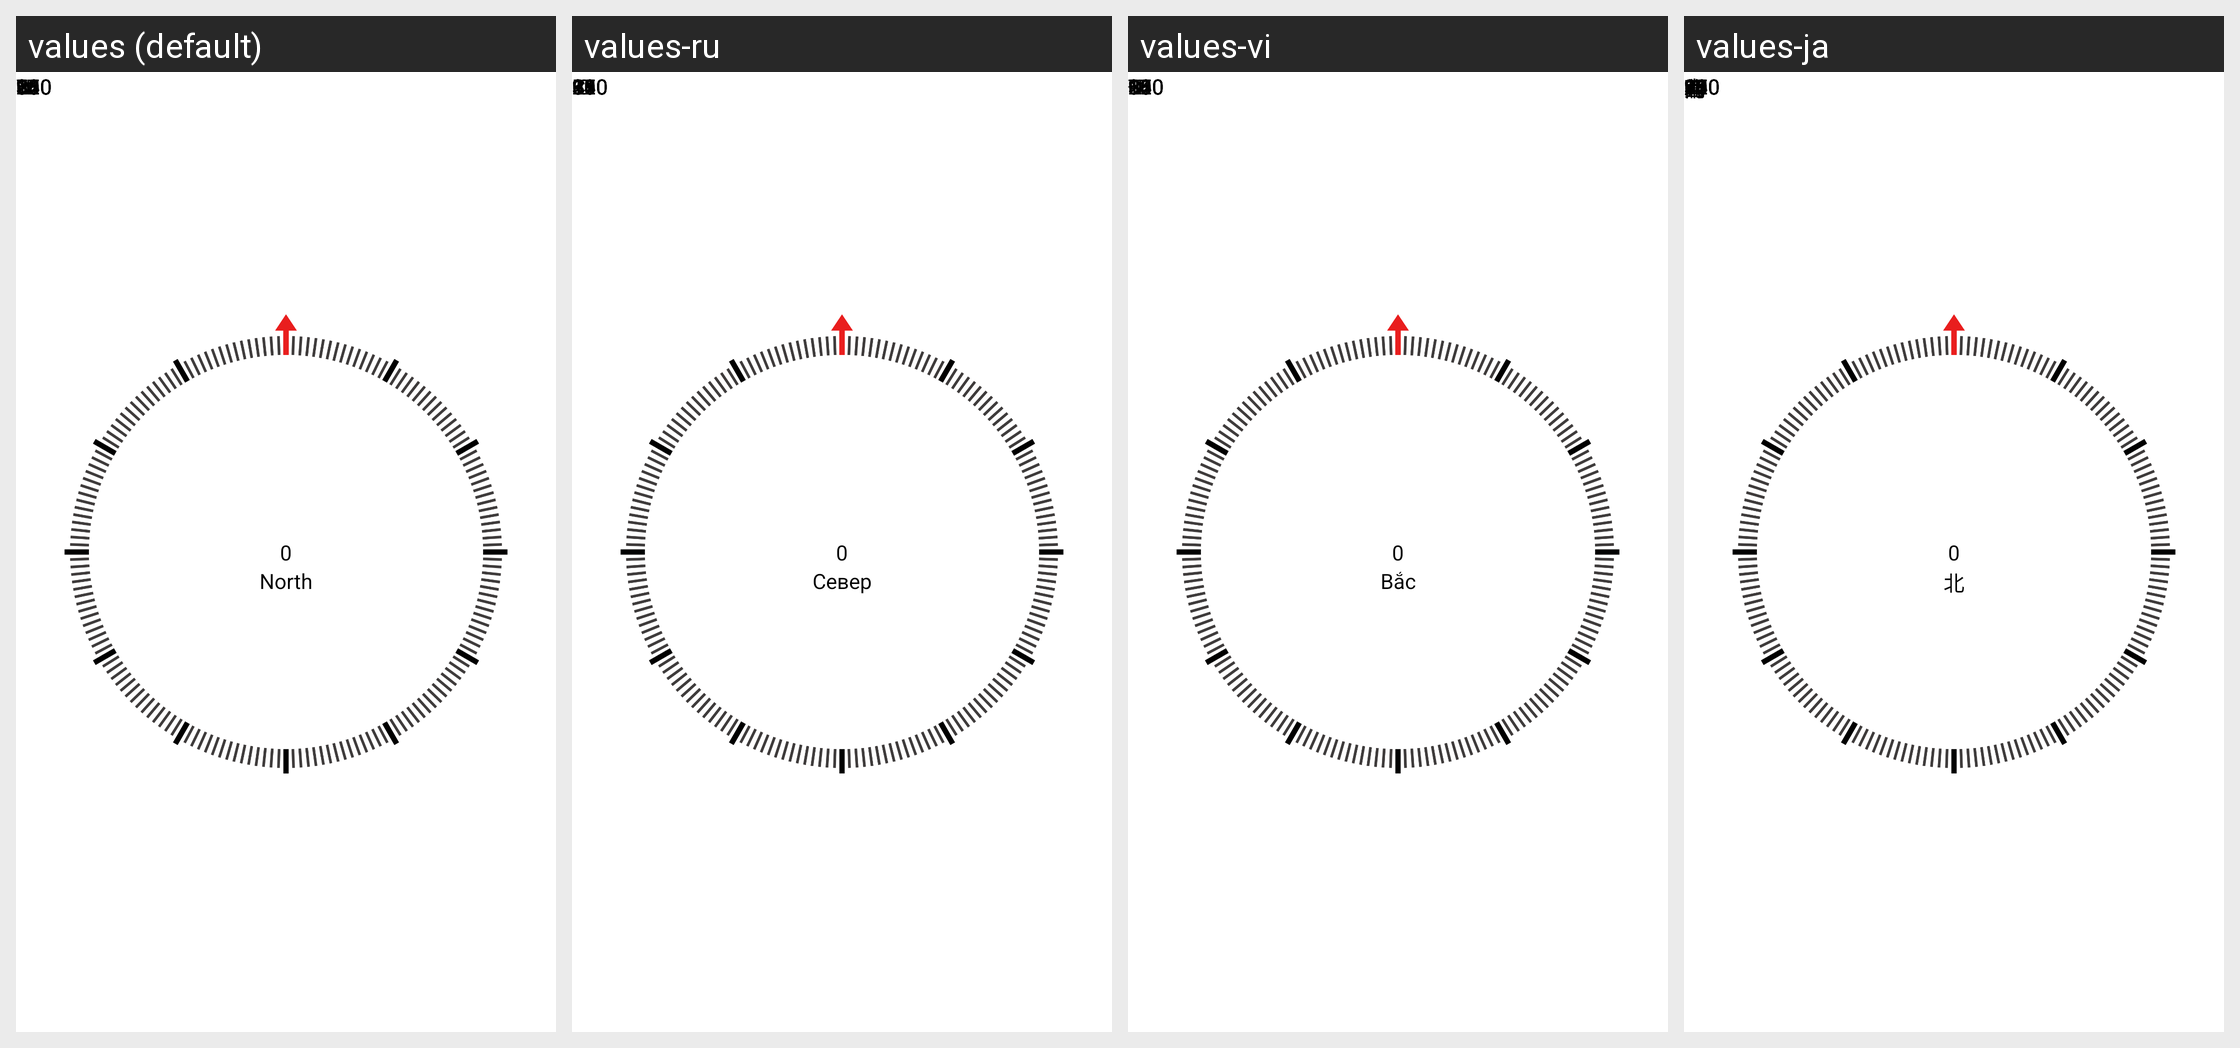

Strings drawn on this Android screen and how each of the app's shown locales translates them:
Android screen res/layout/compass_view.xml rendered under 4 locales, left to right: values (default), values-ru, values-vi, values-ja. Device: Nexus 5 (rendered at 1080×1920; each locale shown at half size, 540×960, under a caption strip naming it); theme Theme.Compass.
Other locales in the repository, not shown: values-ar, values-cs, values-de, values-es, values-fil, values-fr, values-hi, values-hr, values-in, values-it, values-ko, values-ms, values-nl, values-pl, values-pt, values-sr, values-sv, values-tr, values-zh.
Strings drawn on this screen, with the default value and each locale's value (text and hints the layout hard-codes, and strings that could not be matched under every locale, appear in the picture but are not listed):

degree_0
  values: 0
  values-ru: 0  [not translated; the default value is used]
  values-vi: 0  [not translated; the default value is used]
  values-ja: 0  [not translated; the default value is used]

des_direction_north
  values: North
  values-ru: Север
  values-vi: Bắc
  values-ja: 北

direction_north
  values: N
  values-ru: С
  values-vi: B
  values-ja: 北

direction_east
  values: E
  values-ru: В
  values-vi: Đ
  values-ja: 東

direction_south
  values: S
  values-ru: Ю
  values-vi: N
  values-ja: 南

direction_west
  values: W
  values-ru: З
  values-vi: T
  values-ja: 西

degree_30
  values: 30
  values-ru: 30  [not translated; the default value is used]
  values-vi: 30  [not translated; the default value is used]
  values-ja: 30  [not translated; the default value is used]

degree_60
  values: 60
  values-ru: 60  [not translated; the default value is used]
  values-vi: 60  [not translated; the default value is used]
  values-ja: 60  [not translated; the default value is used]

degree_90
  values: 90
  values-ru: 90  [not translated; the default value is used]
  values-vi: 90  [not translated; the default value is used]
  values-ja: 90  [not translated; the default value is used]

degree_120
  values: 120
  values-ru: 120  [not translated; the default value is used]
  values-vi: 120  [not translated; the default value is used]
  values-ja: 120  [not translated; the default value is used]

degree_150
  values: 150
  values-ru: 150  [not translated; the default value is used]
  values-vi: 150  [not translated; the default value is used]
  values-ja: 150  [not translated; the default value is used]

degree_180
  values: 180
  values-ru: 180  [not translated; the default value is used]
  values-vi: 180  [not translated; the default value is used]
  values-ja: 180  [not translated; the default value is used]

degree_210
  values: 210
  values-ru: 210  [not translated; the default value is used]
  values-vi: 210  [not translated; the default value is used]
  values-ja: 210  [not translated; the default value is used]

degree_240
  values: 240
  values-ru: 240  [not translated; the default value is used]
  values-vi: 240  [not translated; the default value is used]
  values-ja: 240  [not translated; the default value is used]

degree_270
  values: 270
  values-ru: 270  [not translated; the default value is used]
  values-vi: 270  [not translated; the default value is used]
  values-ja: 270  [not translated; the default value is used]

degree_300
  values: 300
  values-ru: 300  [not translated; the default value is used]
  values-vi: 300  [not translated; the default value is used]
  values-ja: 300  [not translated; the default value is used]

degree_330
  values: 330
  values-ru: 330  [not translated; the default value is used]
  values-vi: 330  [not translated; the default value is used]
  values-ja: 330  [not translated; the default value is used]
